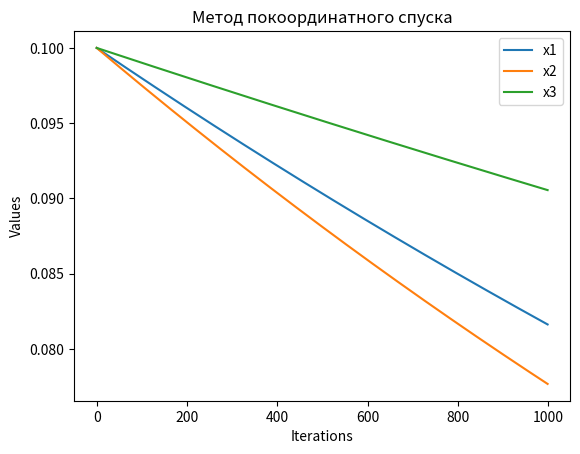

Write Python code to recreate this figure.
# Метод покоординатного спуска для поиска оптимума функции
import numpy as np
import matplotlib.pyplot as plt

# Задаем функцию f(x) = e^(x1^2 + x2^2) + ln(4 + x2^2 + 2*x3^2)
def objective(x1, x2, x3):
    try:
        return np.exp(x1**2 + x2**2) + np.log(4 + x2**2 + 2*x3**2)
    except OverflowError:
        return float('inf')

# Инициализация начальных значений
x1, x2, x3 = 0.1, 0.1, 0.1

# Итерации и шаг оптимизации
iterations = 1000
step_size = 0.0001

# Списки для хранения значений координат и функции потерь
x1_list, x2_list, x3_list, loss_list = [], [], [], []

for i in range(iterations):
    x1_list.append(x1)
    x2_list.append(x2)
    x3_list.append(x3)
    loss_list.append(objective(x1, x2, x3))

    # Вычисляем градиенты
    grad_x1 = 2 * x1 * np.exp(x1**2 + x2**2)
    grad_x2 = 2 * x2 * np.exp(x1**2 + x2**2) + 2 * x2 / (4 + x2**2 + 2 * x3**2)
    grad_x3 = 4 * x3 / (4 + x2**2 + 2 * x3**2)
    
    # Обновление x1, x2, x3
    x1 = x1 - step_size * grad_x1
    x2 = x2 - step_size * grad_x2
    x3 = x3 - step_size * grad_x3

    # Ограничение значений, чтобы избежать переполнения
    x1 = np.clip(x1, -100, 100)
    x2 = np.clip(x2, -100, 100)
    x3 = np.clip(x3, -100, 100)

# Вывод оптимальных значений и максимальное значение функции
optimal_x1, optimal_x2, optimal_x3 = x1_list[-1], x2_list[-1], x3_list[-1]
print('Optimal values: x1 =', optimal_x1, 'x2 =', optimal_x2, 'x3 =', optimal_x3)
print('Optimal f:', objective(optimal_x1, optimal_x2, optimal_x3))

# Визуализация
fig, ax = plt.subplots()
ax.plot(x1_list, label='x1')
ax.plot(x2_list, label='x2')
ax.plot(x3_list, label='x3')
ax.set_xlabel('Iterations')
ax.set_ylabel('Values')
ax.set_title('Метод покоординатного спуска')
ax.legend()
plt.show()
